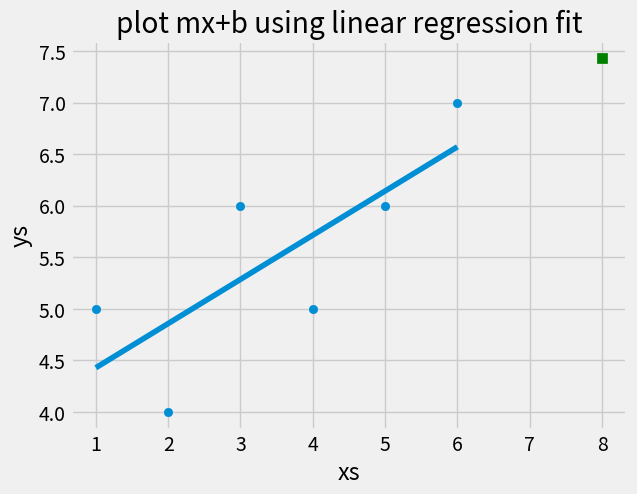

Here is the Python script that generated this plot:
'''
working exercise from sentex tutorials. with mods for clarification + api doc references.
How to program the Best Fit Line - Practical Machine Learning Tutorial with Python p.9
https://youtu.be/KLGfMGsgP34?list=PLQVvvaa0QuDfKTOs3Keq_kaG2P55YRn5v
linear regression model  y=mx+b
m = mean(x).mean(y) -  mean (x.y)
    ------------------------------
    (mean(x)^2 - mean(x^2)

b = mean(y) - m . mean(x)

'''

from statistics import mean
import numpy as np
import matplotlib.pyplot as plt
from matplotlib import style

style.use('fivethirtyeight')

xs = [1,2,3,4,5,6]
ys = [5,4,6,5,6,7]
#plt.scatter(xs, ys)
#plt.show()


xs = np.array([1,2,3,4,5,6], dtype=np.float64)
ys = np.array([5,4,6,5,6,7], dtype=np.float64)

def best_fit_slope_and_intercept(xs, ys):
    m = (mean(xs) * mean(ys) - mean(xs*ys)) / ( mean(xs)*mean(xs) - mean(xs*xs) )
    b = mean(ys) - m * mean(xs)
    return (m, b)

m,b = best_fit_slope_and_intercept(xs, ys)
#regression_line = xs*m+b
regression_line = [m*x+b for x in xs]
print ( "m={}".format(m), ", b={}".format(b) )

predict_x = 8
predict_y = (m*predict_x) + b

plt.scatter(xs, ys)
plt.scatter(predict_x, predict_y, color = 'g', marker='s', s=50)
#plt.plot(xs, xs*m+b)
plt.plot(xs, regression_line)
plt.xlabel('xs')
plt.ylabel('ys')
plt.title("plot mx+b using linear regression fit")
plt.show()

'''
http://matplotlib.org/examples/style_sheets/plot_fivethirtyeight.html

'''